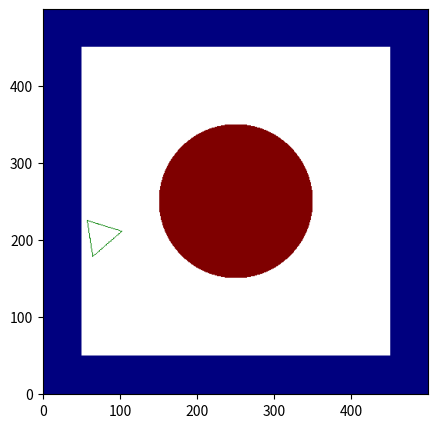

Here is the Python script that generated this plot:
import numpy as np
from math import cos, sin
from matplotlib import pyplot as plt
from matplotlib.animation import FuncAnimation
from random import random

figure = plt.figure(figsize=(5, 5))
plot = figure.add_subplot(1, 1, 1)

move = [random()*20, random()*20]
pos = [125, 375]
angle_move = 0.5
angle = 0

def draw_circle(plot, color):
    for i in range(-100, 100):
        for j in range(-100, 100):
            if abs(i*i) + abs(j*j) < 100*100:
                plot[i+250][j+250] = color

def draw_square(plot, color):
   for i in range(500):
        for j in range(500):
            if i > 450 or i < 50 or j > 450 or j < 50:
                plot[i][j] = color

def draw_line(x1, y1, x2, y2, plot, color):
    global triange_color

    x = x1
    y = y1

    x_step = (x2 - x1)/50
    y_step = (y2 - y1)/50

    collision = False
    x_y = [-1, -1]      

    for i in range(50):
        if (plot[int(y), int(x)][0] == 1 and plot[int(y), int(x)][1] == 1 and plot[int(y), int(x)][2] == 1) or (plot[int(y), int(x)][0] == triange_color[0] and plot[int(y), int(x)][1] == triange_color[1] and plot[int(y), int(x)][2] == triange_color[2]):
            plot[int(y), int(x)] = color
        else:
            collision = True
            x_y = [int(y), int(x)]

        x += x_step
        y += y_step

    return collision, x_y

def rotate(x, y):
    global pos, angle

    xr = cos(angle) * (x - pos[0]) - sin(angle) * (y - pos[1]) + pos[0]
    yr = sin(angle) * (x - pos[0]) + cos(angle) * (y - pos[1]) + pos[1]
    return xr, yr

def draw_triange(plot, color):
    global angle, pos

    x1, y1 = rotate(pos[0]-15, pos[1]-25)
    x2, y2 = rotate(pos[0]+25, pos[1])
    x3, y3 = rotate(pos[0]-15, pos[1]+25)

    collision_1, x_y_1 = draw_line(x1, y1, x2, y2, plot, color)
    collision_2, x_y_2 = draw_line(x2, y2, x3, y3, plot, color)
    collision_3, x_y_3 = draw_line(x3, y3, x1, y1, plot, color)

    if x_y_1[0] != -1:
        return True, x_y_1
    elif x_y_2[0] != -1:
        return True, x_y_2
    elif x_y_3[0] != -1:
        return True, x_y_3

    return False, x_y_1

circle_color = (0.5, 0, 0)
square_color = (0, 0.5, 0)
triange_color = (0, 0, 0.5)

def animate(_):
    figure.clear()

    plot = np.ones(shape=(500, 500, 3), dtype=float)

    global move, circle_color, square_color, triange_color, angle_move, angle

    angle += angle_move

    if abs(angle) > 6.28:
        angle = 0
        angle_move *= -1

    pos[0] += move[0]
    pos[1] += move[1]

    draw_circle(plot, circle_color)
    draw_square(plot, square_color)
    collision, x_y = draw_triange(plot, triange_color)

    if collision:
        if x_y[0] > 450 or x_y[0] < 50 or x_y[1] > 450 or x_y[1] < 50:
            square_color, triange_color = triange_color, square_color
        else:
            circle_color, triange_color = triange_color, circle_color

        move = [20*random(), 20*random()]

        if random() > 0.5:
            move[0] *= -1
        if random() > 0.5:
            move[1] *= -1

    plt.imshow(plot, origin='lower')

animation = FuncAnimation(figure, animate, interval=100, save_count=20)
plt.show()
animation.save('video.gif'  )
